Labelled photos from "split-data", an image-classification folder in Coronavirus-Visualization-Team/CVT_COVID-CT-CNN. The possible labels are: COVID, non-COVID.

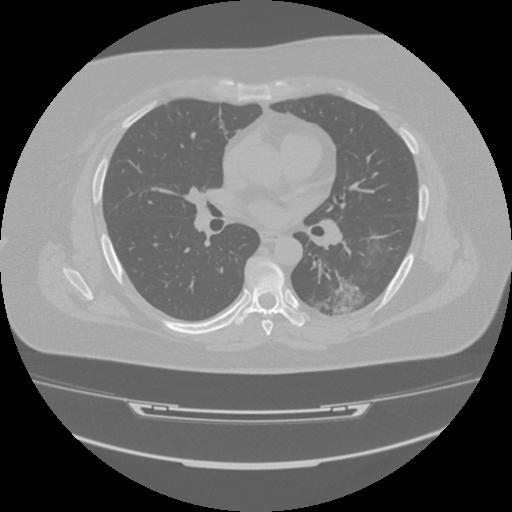
Label: COVID

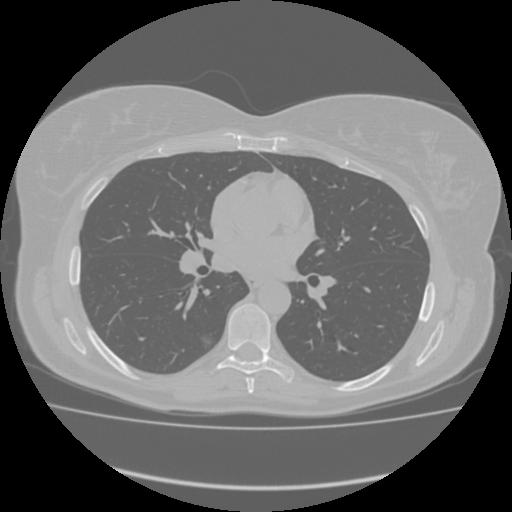
Label: COVID

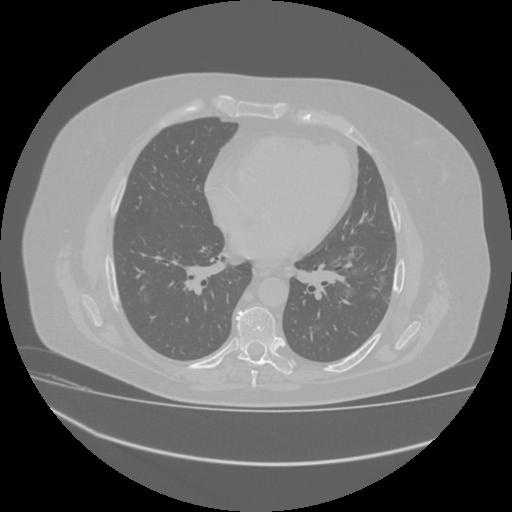
Label: COVID

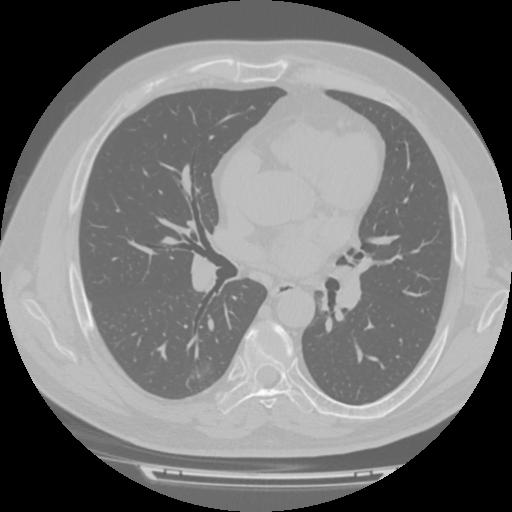
Label: COVID

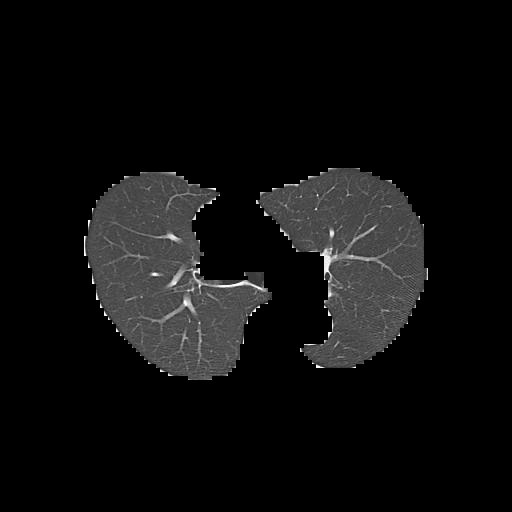
Label: non-COVID

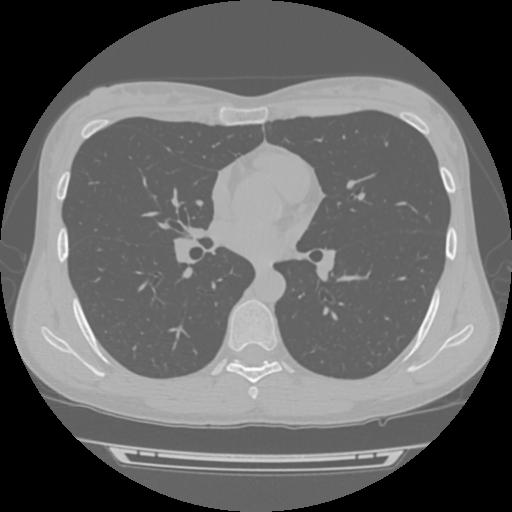
Label: non-COVID
